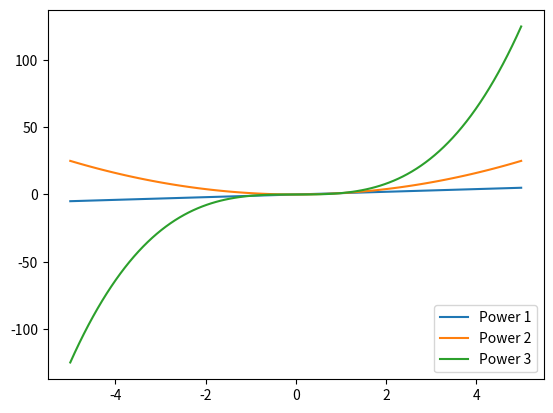

Python code for this plot:
import matplotlib.pyplot as plt
import numpy as np

def plot_multiple():
    '''
    Draws three plots on the same figure by calling
    the function power_plot three times.
    '''
    def power_plot(x_range: np.ndarray, power: int):
        '''
        Plot the function f(x) = x^<power> on the given
        range
        '''
        plt.plot(x_range, np.power(x_range, power), label=f'Power {power}')

    plt.clf() # clear the current figure if there is one

    x_range = np.linspace(-5, 5, 100)
    power_plot(x_range, 1)
    power_plot(x_range, 2)
    power_plot(x_range, 3)

    plt.legend(loc='lower right')
    plt.show()


if __name__ == '__main__':
    plot_multiple()